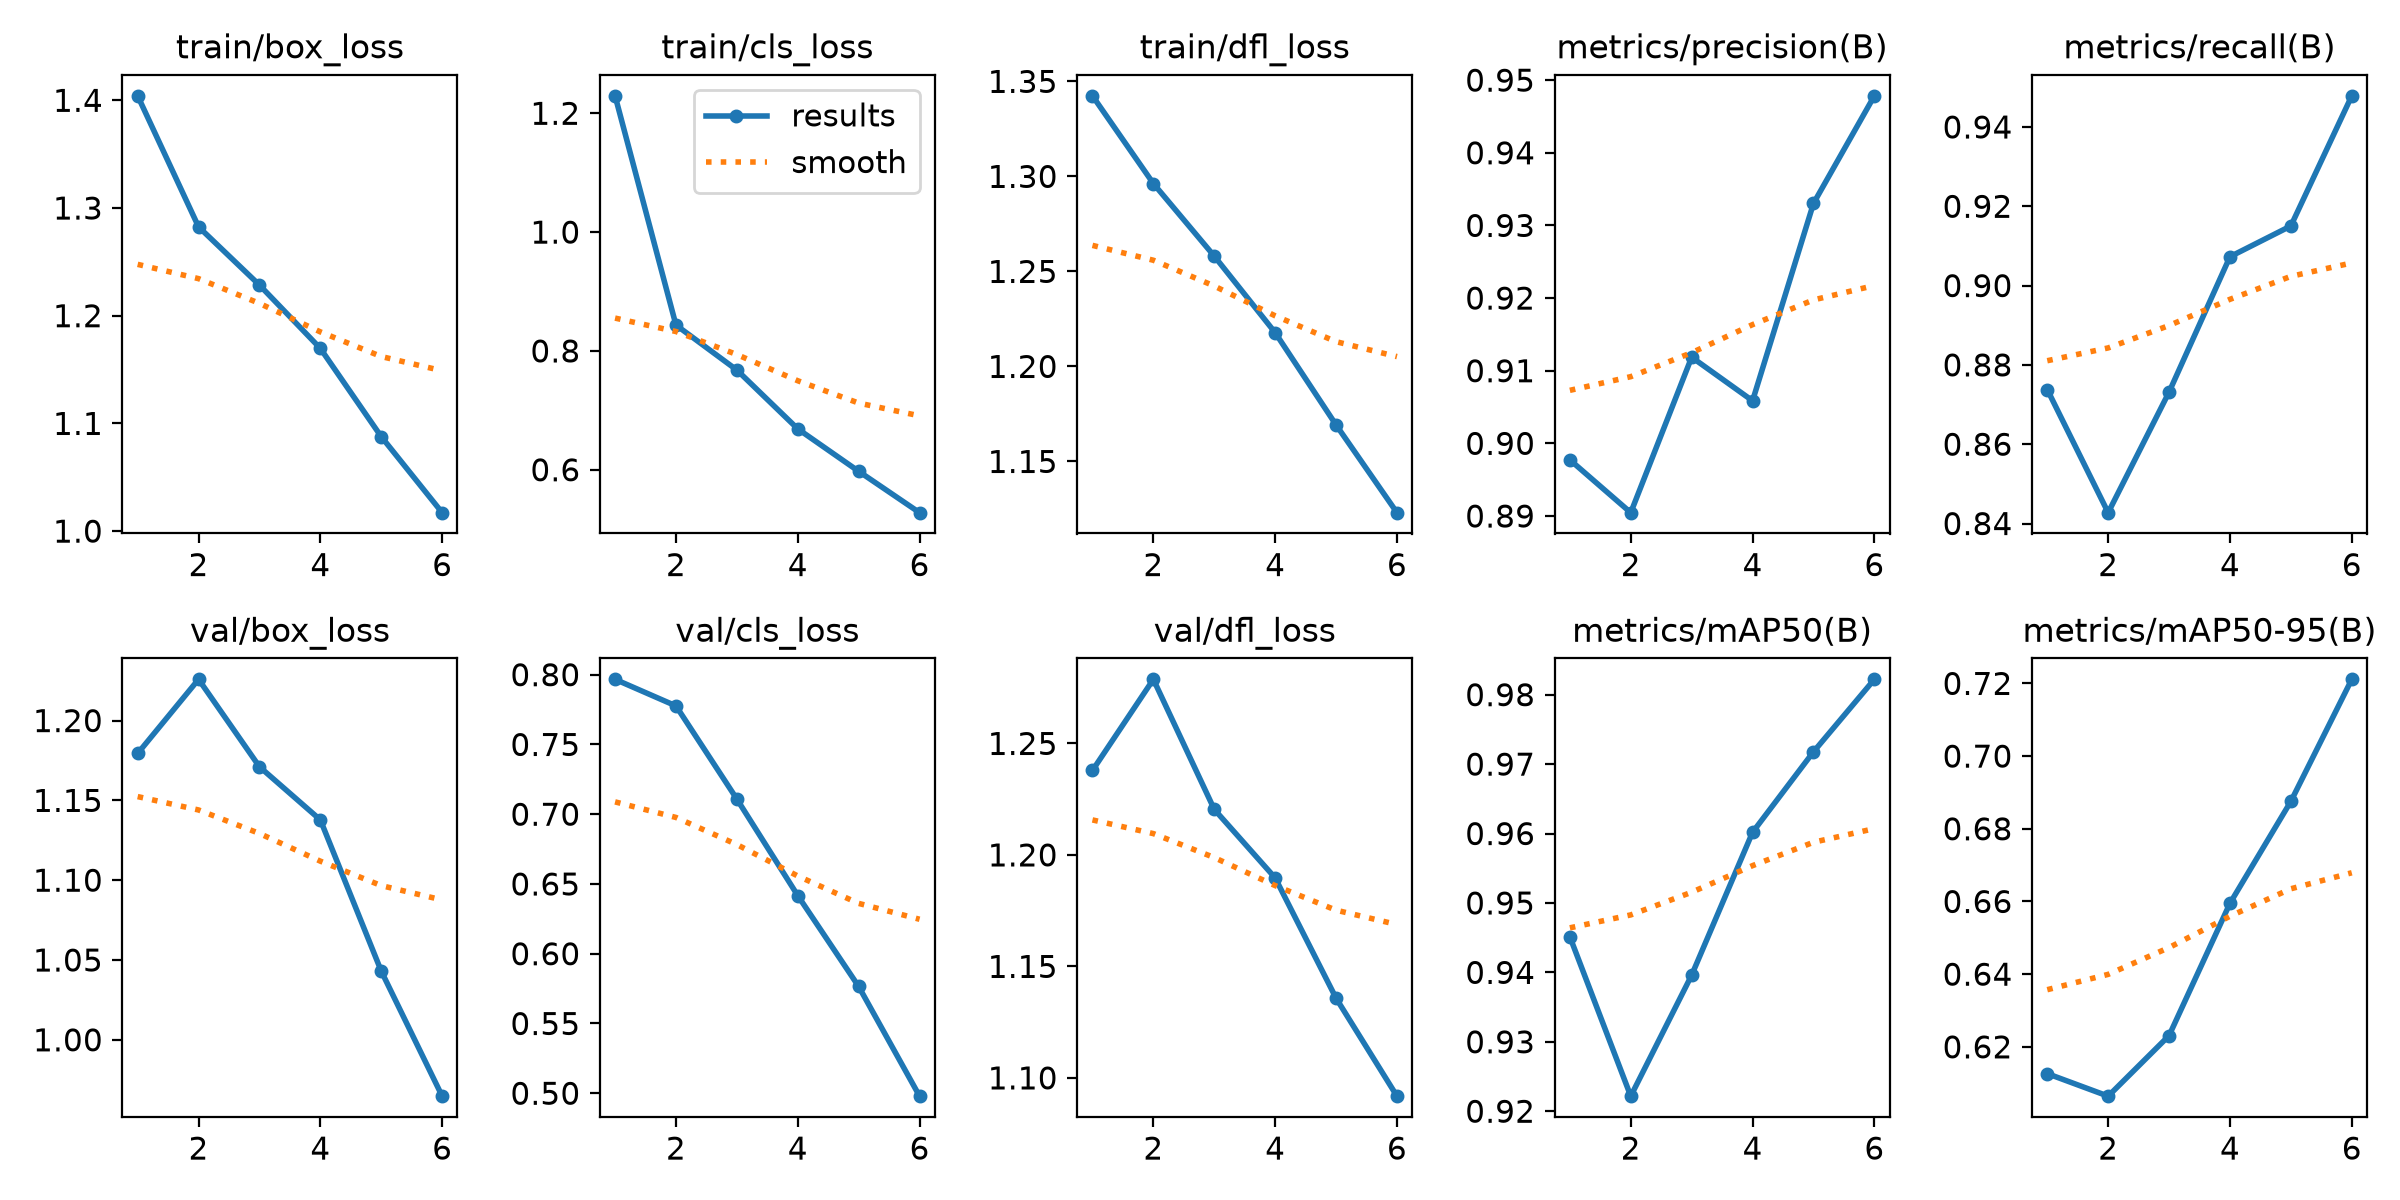

Data behind this chart, as committed beside it:
epoch, time, train/box_loss, train/cls_loss, train/dfl_loss, metrics/precision(B), metrics/recall(B), metrics/mAP50(B), metrics/mAP50-95(B), val/box_loss, val/cls_loss, val/dfl_loss, lr/pg0, lr/pg1, lr/pg2
1, 202.7, 1.404, 1.229, 1.342, 0.8977, 0.8738, 0.9451, 0.6126, 1.179, 0.7967, 1.238, 0.0006652, 0.0006652, 0.0006652
2, 417.1, 1.282, 0.8435, 1.296, 0.8905, 0.8427, 0.9222, 0.6064, 1.226, 0.7776, 1.279, 0.001112, 0.001112, 0.001112
3, 606.4, 1.228, 0.7678, 1.258, 0.9119, 0.8731, 0.9396, 0.6231, 1.171, 0.7108, 1.22, 0.001339, 0.001339, 0.001339
4, 782.6, 1.17, 0.6688, 1.218, 0.9059, 0.9073, 0.9602, 0.6595, 1.138, 0.6417, 1.19, 0.00101, 0.00101, 0.00101
5, 945.7, 1.088, 0.5974, 1.169, 0.933, 0.915, 0.9718, 0.6875, 1.043, 0.5765, 1.136, 0.00068, 0.00068, 0.00068
6, 1106, 1.017, 0.5278, 1.123, 0.9478, 0.9478, 0.9822, 0.7211, 0.9647, 0.4979, 1.092, 0.00035, 0.00035, 0.00035
